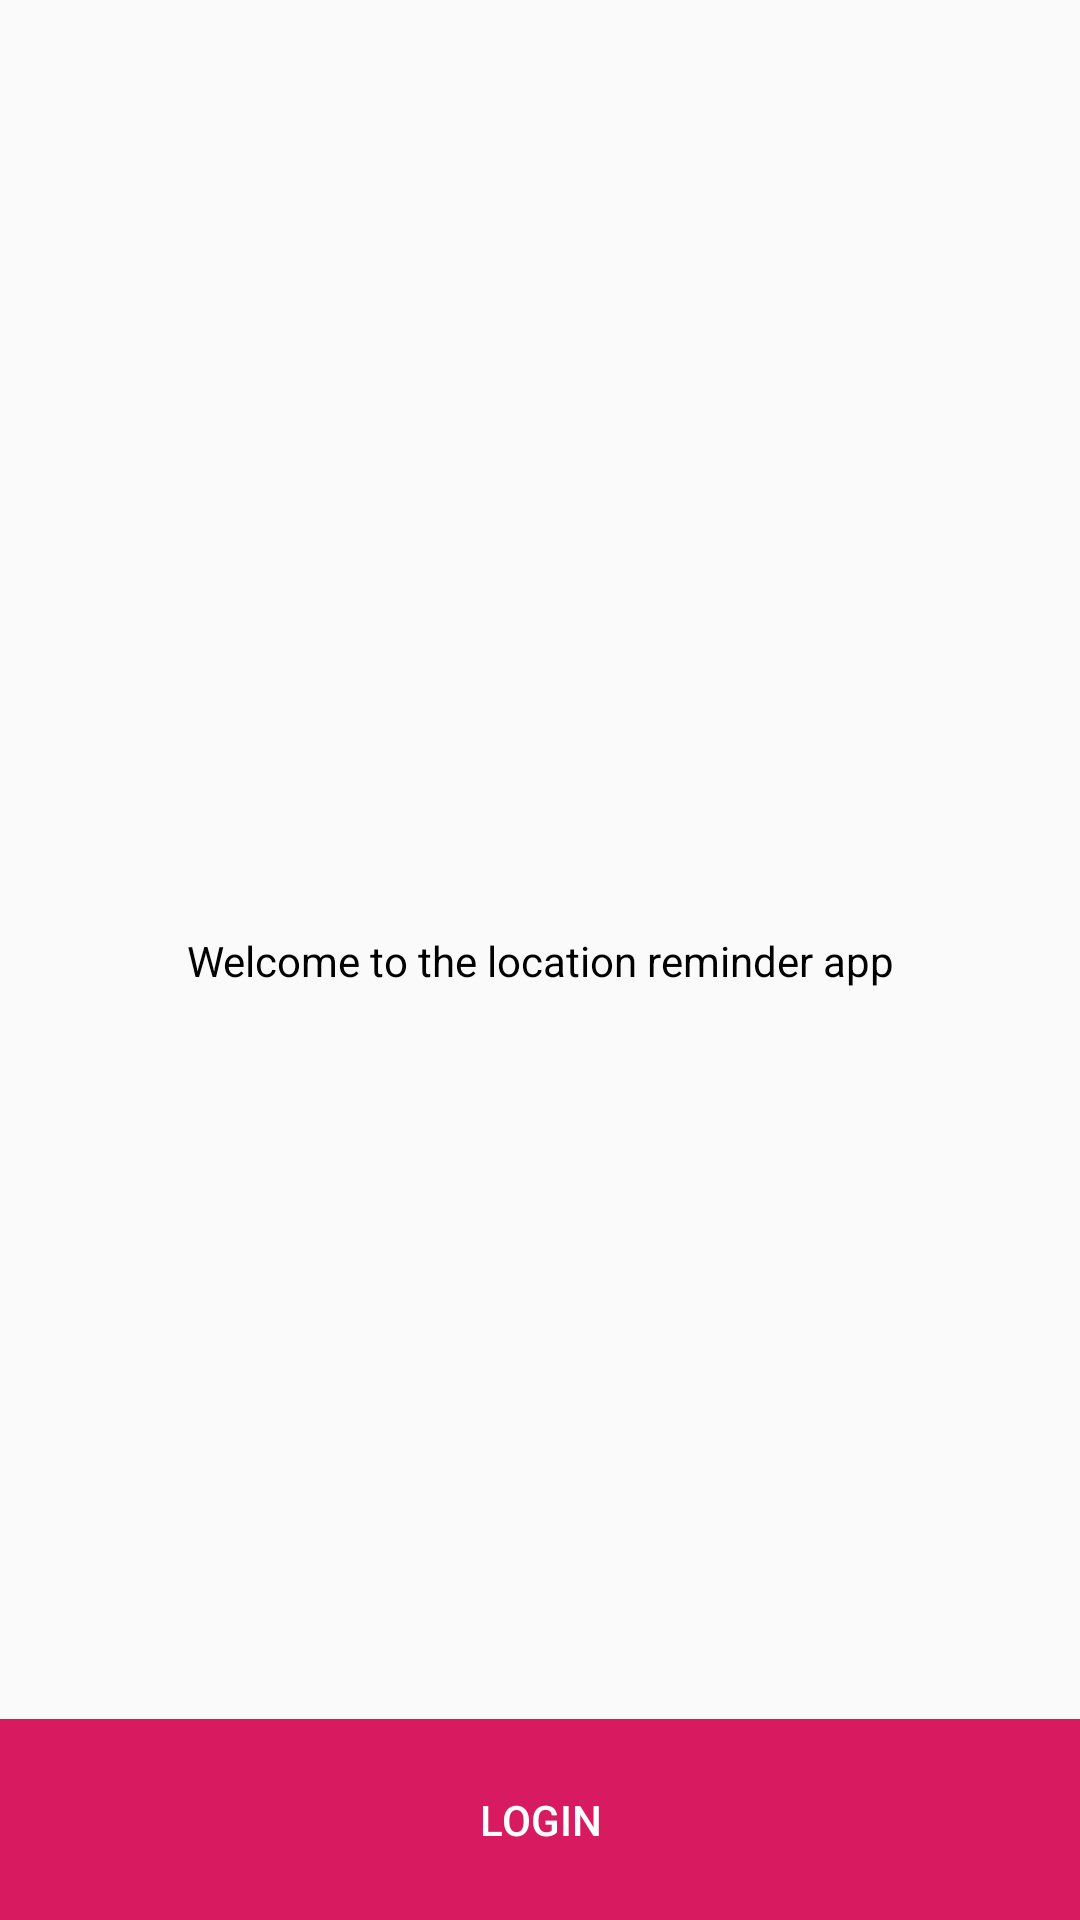

This screen was rendered from an Android layout file. Write that file and the resources it references.
<!-- AndroidManifest.xml: application theme AppTheme -->
<!-- res/layout/activity_authentication.xml -->
<?xml version="1.0" encoding="utf-8"?>
<layout xmlns:android="http://schemas.android.com/apk/res/android"
    xmlns:app="http://schemas.android.com/apk/res-auto"
    xmlns:tools="http://schemas.android.com/tools">

    <data>

    </data>

    <androidx.constraintlayout.widget.ConstraintLayout
        android:layout_width="match_parent"
        android:layout_height="match_parent"
        tools:context=".authentication.AuthenticationActivity">

        <TextView
            android:layout_width="wrap_content"
            android:layout_height="wrap_content"
            android:text="@string/welcome_to_the_location_reminder_app"
            android:textColor="@color/black"
            android:textSize="@dimen/text_size_large"
            app:layout_constraintBottom_toBottomOf="parent"
            app:layout_constraintEnd_toEndOf="parent"
            app:layout_constraintStart_toStartOf="parent"
            app:layout_constraintTop_toTopOf="parent" />

        <Button
            android:id="@+id/login_button"
            android:layout_width="0dp"
            android:layout_height="wrap_content"
            android:padding="24dp"
            android:text="@string/login"
            app:layout_constraintBottom_toBottomOf="parent"
            app:layout_constraintEnd_toEndOf="parent"
            app:layout_constraintStart_toStartOf="parent"
            android:textColor="@color/white"
            android:background="@color/colorAccent"/>

    </androidx.constraintlayout.widget.ConstraintLayout>
</layout>
<!-- resources referenced by this layout -->
<resources>
  <color name="black">#000000</color>
  <color name="colorAccent">#D81B60</color>
  <color name="white">#ffffff</color>
  <string name="login">Login</string>
  <string name="welcome_to_the_location_reminder_app">Welcome to the location reminder app</string>
  <style name="AppTheme" parent="Theme.AppCompat.Light.DarkActionBar">
          
  
          
          <item name="colorPrimary">@color/colorPrimary</item>
          <item name="colorPrimaryDark">@color/colorPrimaryDark</item>
          <item name="colorAccent">@color/colorAccent</item>
          <item name="colorSecondary">?attr/colorAccent</item>
          <item name="colorError">@android:color/holo_red_dark</item>
  
          
          <item name="colorPrimaryVariant">?attr/colorPrimaryDark</item>
          <item name="colorSecondaryVariant">@color/colorAccentDark</item>
          <item name="colorSurface">@color/white</item>
          <item name="colorOnPrimary">@color/white</item>
          <item name="colorOnSecondary">@color/white</item>
          <item name="colorOnBackground">@color/black</item>
          <item name="colorOnError">@color/white</item>
          <item name="colorOnSurface">@color/black</item>
          <item name="scrimBackground">@color/mtrl_scrim_color</item>
          <item name="textAppearanceHeadline1">@style/TextAppearance.MaterialComponents.Headline1</item>
          <item name="textAppearanceHeadline2">@style/TextAppearance.MaterialComponents.Headline2</item>
          <item name="textAppearanceHeadline3">@style/TextAppearance.MaterialComponents.Headline3</item>
          <item name="textAppearanceHeadline4">@style/TextAppearance.MaterialComponents.Headline4</item>
          <item name="textAppearanceHeadline5">@style/TextAppearance.MaterialComponents.Headline5</item>
          <item name="textAppearanceHeadline6">@style/TextAppearance.MaterialComponents.Headline6</item>
          <item name="textAppearanceSubtitle1">@style/TextAppearance.MaterialComponents.Subtitle1</item>
          <item name="textAppearanceSubtitle2">@style/TextAppearance.MaterialComponents.Subtitle2</item>
          <item name="textAppearanceBody1">@style/TextAppearance.MaterialComponents.Body1</item>
          <item name="textAppearanceBody2">@style/TextAppearance.MaterialComponents.Body2</item>
          <item name="textAppearanceCaption">@style/TextAppearance.MaterialComponents.Caption</item>
          <item name="textAppearanceButton">@style/TextAppearance.MaterialComponents.Button</item>
          <item name="textAppearanceOverline">@style/TextAppearance.MaterialComponents.Overline</item>
      </style>
  <color name="colorPrimary">#008577</color>
  <color name="colorPrimaryDark">#00574B</color>
  <color name="colorAccentDark">#a00037</color>
</resources>
